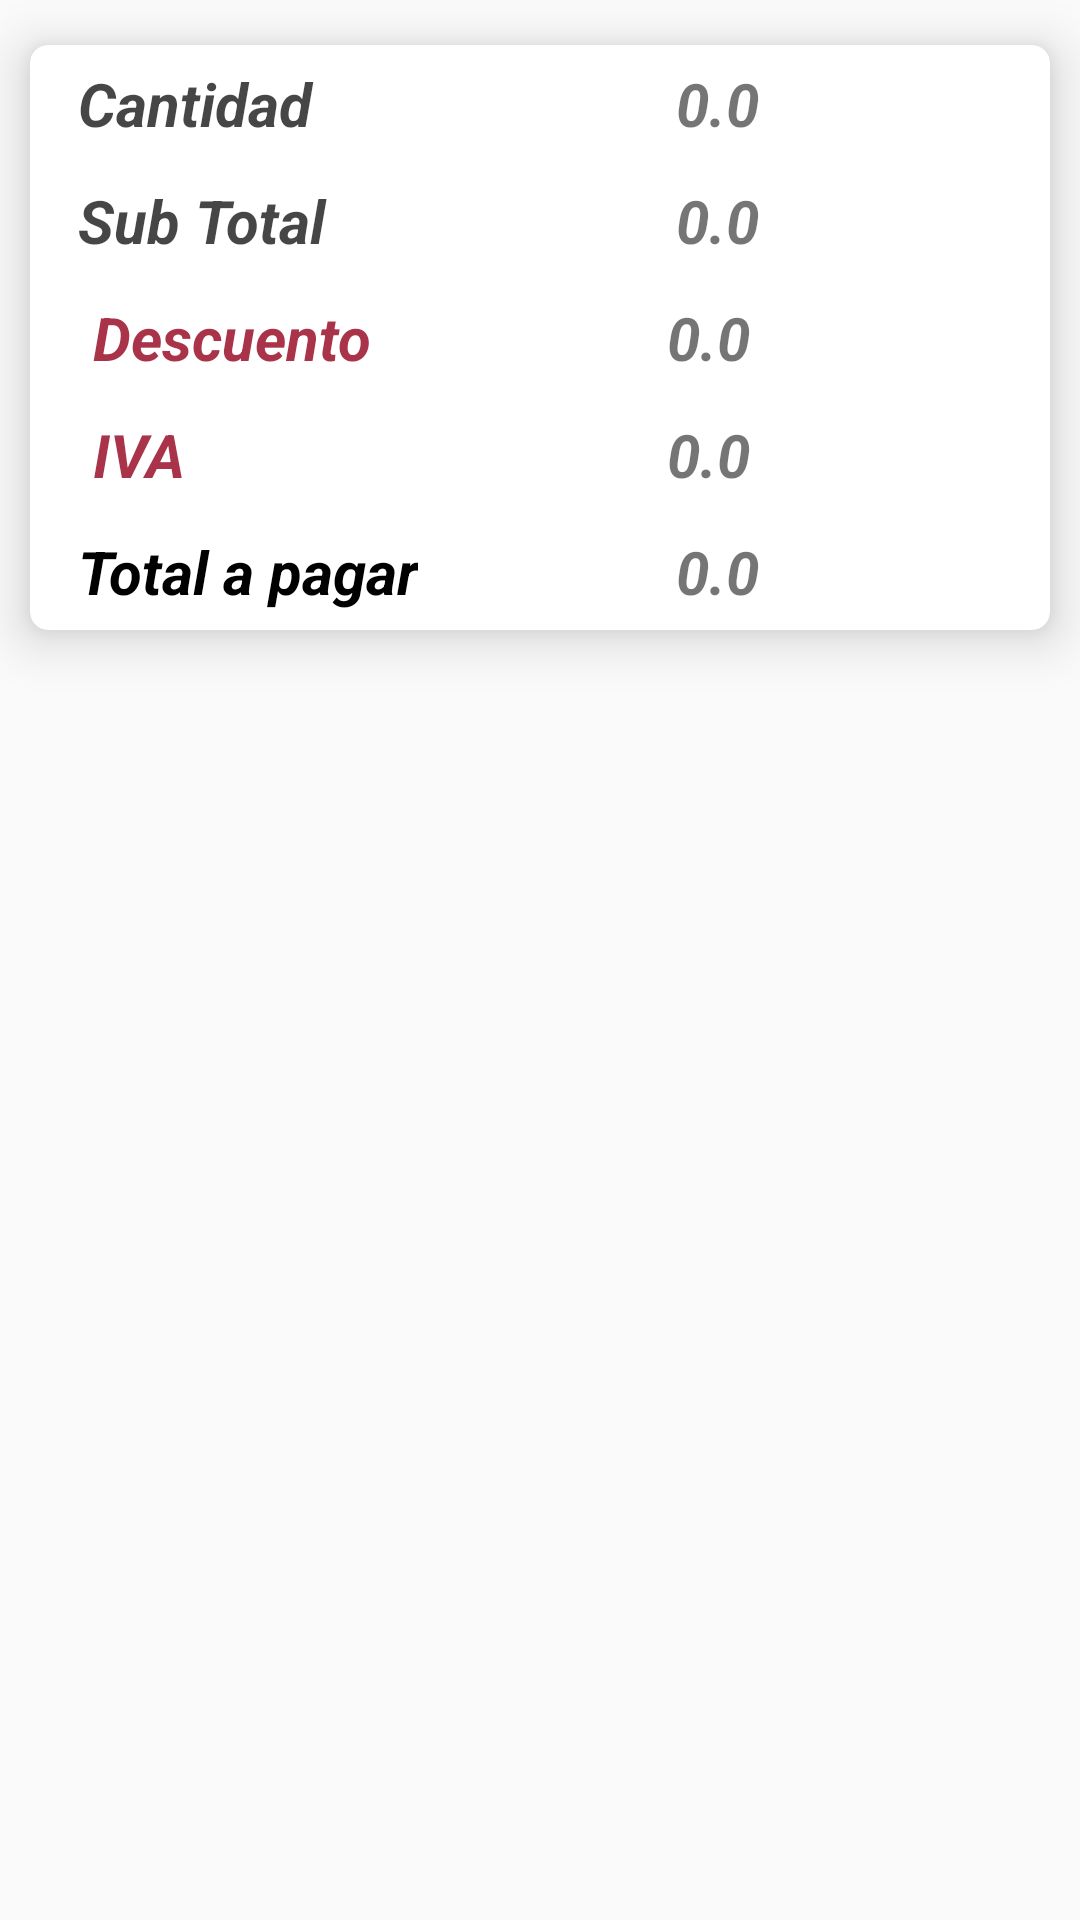

This screen was rendered from an Android layout file. Write that file and the resources it references.
<!-- AndroidManifest.xml: application theme AppTheme -->
<!-- res/layout/fragment_factura.xml -->
<?xml version="1.0" encoding="utf-8"?>
<FrameLayout xmlns:android="http://schemas.android.com/apk/res/android"
    xmlns:tools="http://schemas.android.com/tools"
    android:layout_width="match_parent"
    android:layout_height="match_parent"
    tools:context=".fragments.facturaFragment">
    <ScrollView
        android:layout_width="match_parent"
        android:layout_height="match_parent"
        android:fillViewport="true">
        
        <LinearLayout
            android:layout_width="match_parent"
            android:layout_height="match_parent"
            android:orientation="vertical">

            <android.support.v7.widget.RecyclerView
                android:id="@+id/rvJuegos"
                android:layout_width="match_parent"
                android:layout_height="wrap_content"
                android:background="?attr/selectableItemBackground"
                android:clickable="true"
                android:focusable="true" />

            <android.support.v7.widget.CardView
                android:layout_width="wrap_content"
                android:layout_height="wrap_content"
                xmlns:card_view="http://schemas.android.com/apk/res-auto"
                card_view:cardCornerRadius="6dp"
                card_view:cardElevation="10dp"
                card_view:cardUseCompatPadding="true"
                card_view:cardPreventCornerOverlap="false"
                card_view:cardBackgroundColor="@color/colorBlanco">
                <TableLayout
                    android:layout_width="fill_parent"
                    android:layout_height="fill_parent"
                    android:stretchColumns="1" >
                    <TableRow>

                    </TableRow>
                    <TableRow>
                        <TextView
                            android:id="@+id/idItems"
                            android:layout_width="wrap_content"
                            android:layout_height="wrap_content"
                            android:padding="6dip"
                            android:text="  Cantidad "
                            android:textStyle="bold|italic"
                            android:textColor="@color/colorNegro"
                            android:textSize="20dp"/>
                        <TextView
                            android:id="@+id/idNitems"
                            android:layout_width="wrap_content"
                            android:layout_height="wrap_content"
                            android:textStyle="bold|italic"
                            android:textSize="20dp"
                            android:paddingLeft="80dp"
                            android:gravity="left"
                            android:text="0.0" />
                    </TableRow>
                    <TableRow>
                        <TextView
                            android:id="@+id/name"
                            android:layout_width="wrap_content"
                            android:layout_height="wrap_content"
                            android:padding="6dip"
                            android:text="  Sub Total "
                            android:textStyle="bold|italic"
                            android:textColor="@color/colorNegro"
                            android:textSize="20dp"/>
                        <TextView
                            android:id="@+id/txtTotal"
                            android:layout_width="wrap_content"
                            android:layout_height="wrap_content"
                            android:textStyle="bold|italic"
                            android:paddingLeft="80dp"
                            android:gravity="left"
                            android:text="0.0"
                            android:textSize="20dp"/>
                    </TableRow>
                    <TableRow>
                        <TextView android:id="@+id/age"
                            android:layout_width="wrap_content"
                            android:layout_height="wrap_content"
                            android:padding="6dip"
                            android:text="   Descuento"
                            android:textStyle="bold|italic"
                            android:paddingLeft="80dp"
                            android:textColor="@color/colorRojo"
                            android:textSize="20dp"/>

                        <TextView
                            android:id="@+id/txtDesceuntos"
                            android:layout_width="wrap_content"
                            android:layout_height="wrap_content"
                            android:textStyle="bold|italic"
                            android:textSize="20dp"
                            android:paddingLeft="77dp"
                            android:gravity="left"
                            android:text="0.0" />
                    </TableRow>
                    <TableRow>
                        <TextView android:id="@+id/age1"
                            android:layout_width="wrap_content"
                            android:layout_height="wrap_content"
                            android:padding="6dip"
                            android:text="   IVA"
                            android:textStyle="bold|italic"
                            android:paddingLeft="80dp"
                            android:textColor="@color/colorRojo"
                            android:textSize="20dp"/>

                        <TextView
                            android:id="@+id/txtIva"
                            android:layout_width="wrap_content"
                            android:layout_height="wrap_content"
                            android:textStyle="bold|italic"
                            android:textSize="20dp"
                            android:paddingLeft="77dp"
                            android:gravity="left"
                            android:text="0.0" />
                    </TableRow>
                    <TableRow>
                        <TextView
                            android:layout_width="wrap_content"
                            android:layout_height="wrap_content"
                            android:padding="6dip"
                            android:textStyle="bold|italic"
                            android:textSize="20dp"
                            android:textColor="@color/colorNegroOscuro"
                            android:text="  Total a pagar" />
                        <TextView
                            android:id="@+id/txtTotalPagar"
                            android:layout_width="wrap_content"
                            android:layout_height="wrap_content"
                            android:textStyle="bold|italic"
                            android:textSize="20dp"
                            android:paddingLeft="80dp"
                            android:gravity="left"
                            android:text="0.0" />
                    </TableRow>
                </TableLayout>
            </android.support.v7.widget.CardView>
        </LinearLayout>

    </ScrollView>
</FrameLayout>
<!-- resources referenced by this layout -->
<resources>
  <color name="colorBlanco">#ffffff</color>
  <color name="colorNegro">#d11c1d1c</color>
  <color name="colorNegroOscuro">#000000</color>
  <color name="colorRojo">#d1960722</color>
  <style name="AppTheme" parent="Theme.AppCompat.Light.DarkActionBar">
          
          <item name="colorPrimary">@color/colorPrimary</item>
          
           <item name="colorAccent">@color/colorAccent</item>
       </style>
  <color name="colorPrimary">#EBB20E</color>
  <color name="colorAccent">#d61a59</color>
</resources>
